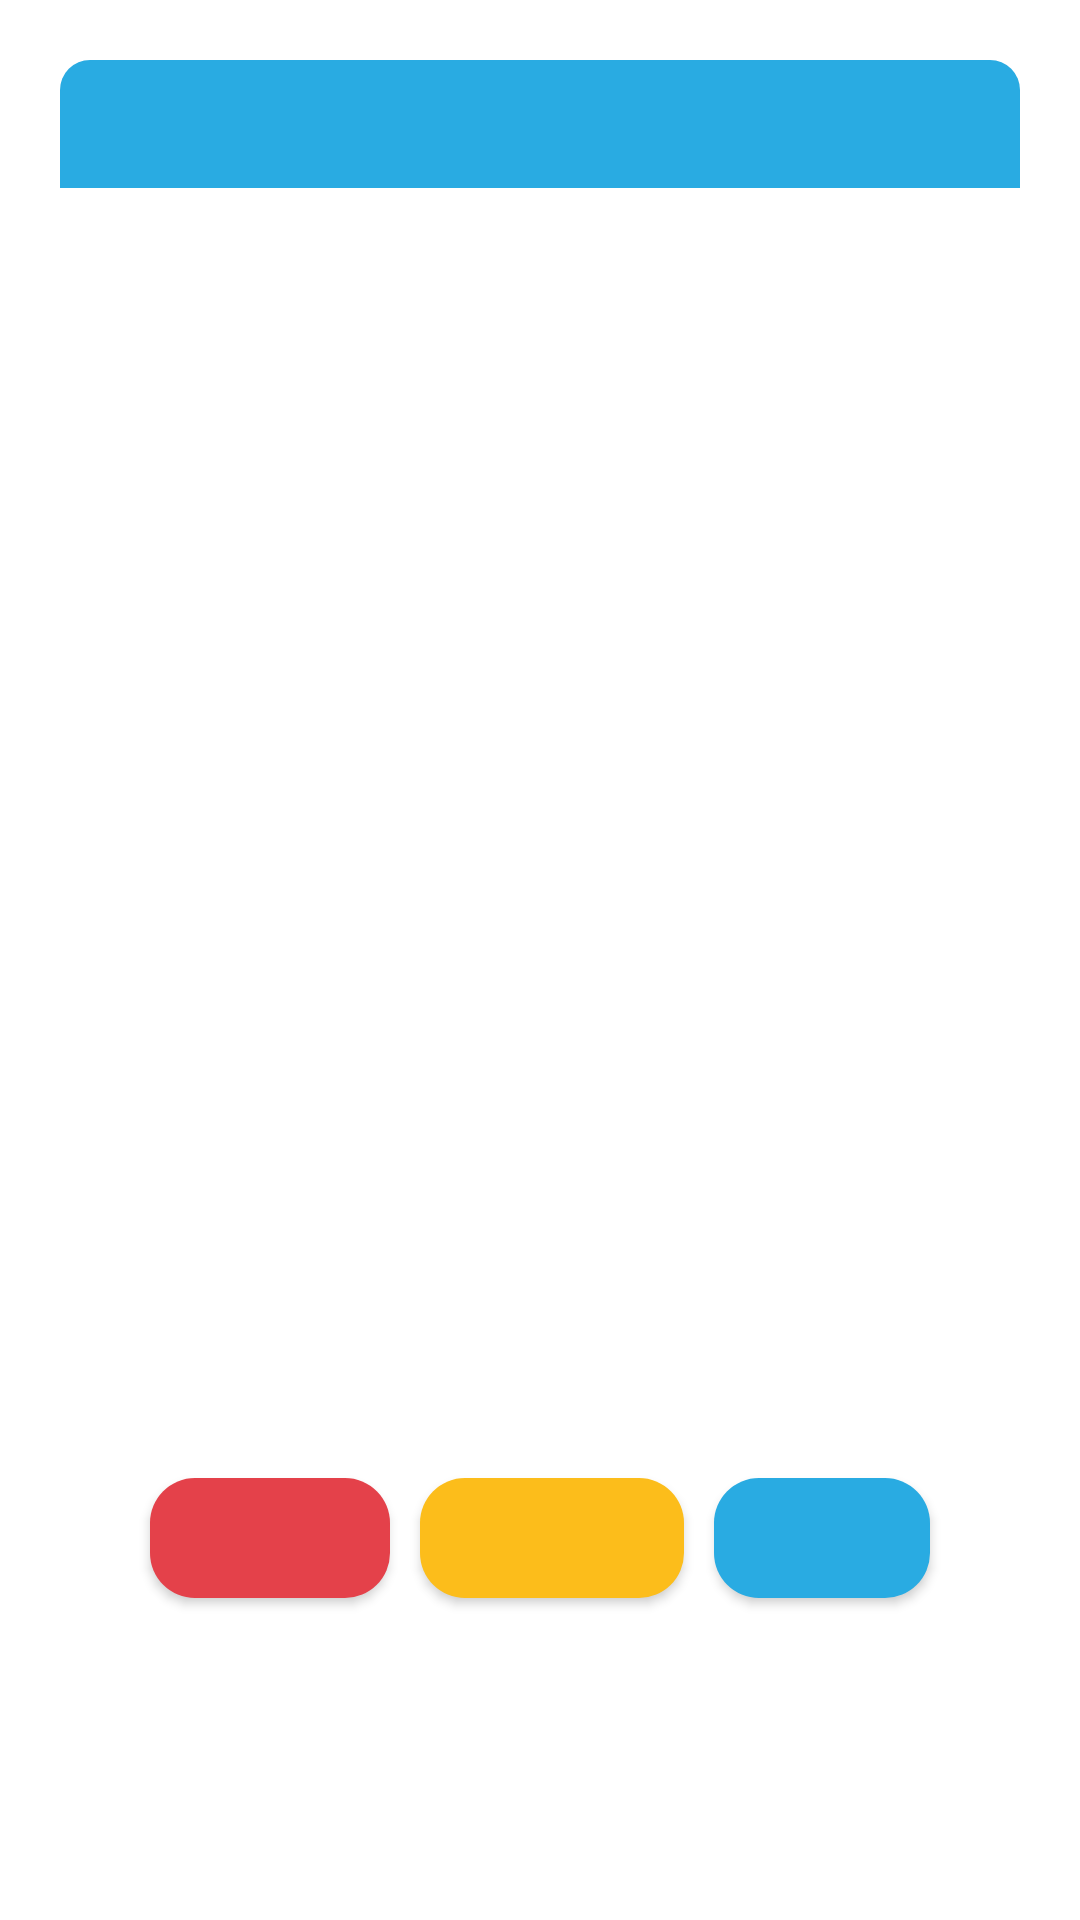

Write the Android layout XML for this screen, with the resource values it uses.
<!-- AndroidManifest.xml: application theme Theme.LOGIN -->
<!-- res/layout/layout_admin_informacao_evento_dialog.xml -->
<?xml version="1.0" encoding="utf-8"?>
<androidx.constraintlayout.widget.ConstraintLayout xmlns:android="http://schemas.android.com/apk/res/android"
    xmlns:tools="http://schemas.android.com/tools"
    android:layout_width="match_parent"
    android:layout_height="match_parent"
    xmlns:app="http://schemas.android.com/apk/res-auto"
    android:layout_margin="20dp"
    android:padding="20dp"
    android:id="@+id/layoutDialogContainer">

    <androidx.constraintlayout.widget.ConstraintLayout
        android:layout_width="match_parent"
        android:layout_height="wrap_content"
        app:layout_constraintTop_toTopOf="parent"
        android:id="@+id/layoutDialog"
        android:background="@drawable/dialog_background">

            <ScrollView
                android:layout_width="match_parent"
                android:layout_height="450dp"
                app:layout_constraintBottom_toTopOf="@+id/buttoneditar"
                app:layout_constraintTop_toBottomOf="@id/textTitleAlertDialog"
                app:layout_constraintVertical_bias="0.0"
                tools:ignore="NotSibling">

                <LinearLayout
                    android:layout_width="match_parent"
                    android:layout_height="450dp"
                    android:orientation="vertical"
                    android:gravity="top">

                    <TextView
                        android:id="@+id/textMessage"
                        android:layout_width="300dp"
                        android:layout_height="wrap_content"
                        android:layout_marginStart="20dp"
                        android:layout_marginTop="20dp"
                        android:layout_marginEnd="20dp"
                        android:textColor="@color/black"
                        android:textSize="16sp" />

                    <TextView
                        android:id="@+id/textMessage1"
                        android:layout_width="300dp"
                        android:layout_height="wrap_content"
                        android:layout_marginStart="20dp"
                        android:layout_marginTop="-20dp"
                        android:layout_marginEnd="20dp"
                        android:textColor="@color/black"
                        android:textSize="16sp" />

                    <TextView
                        android:id="@+id/textMessage2"
                        android:layout_width="300dp"
                        android:layout_height="wrap_content"
                        android:layout_marginStart="20dp"
                        android:layout_marginTop="-20dp"
                        android:layout_marginEnd="20dp"
                        android:textColor="@color/black"
                        android:textSize="16sp" />

                    <TextView
                        android:id="@+id/textMessage3"
                        android:layout_width="300dp"
                        android:layout_height="wrap_content"
                        android:layout_marginStart="20dp"
                        android:layout_marginTop="-20dp"
                        android:layout_marginBottom="40dp"
                        android:layout_marginEnd="20dp"
                        android:textColor="@color/black"
                        android:textSize="16sp" />
                </LinearLayout>
            </ScrollView>

        <TextView
            android:layout_width="match_parent"
            android:layout_height="wrap_content"
            android:id="@+id/textTitleAlertDialog"
            android:padding="10dp"
            android:textAlignment="center"
            android:background="@drawable/sucess_background"
            android:textColor="@color/white"
            android:textSize="17sp"
            android:textStyle="bold"
            app:layout_constraintTop_toTopOf="parent"/>

    </androidx.constraintlayout.widget.ConstraintLayout>

    <androidx.appcompat.widget.AppCompatButton
        android:layout_width="0dp"
        android:layout_height="40dp"
        android:id="@+id/buttonexcluir"
        android:layout_marginStart="30dp"
        android:layout_marginEnd="10dp"
        android:background="@drawable/button_error_background"
        app:layout_constraintBottom_toBottomOf="@id/layoutDialog"
        app:layout_constraintStart_toStartOf="parent"
        app:layout_constraintEnd_toEndOf="@id/buttoneditar"
        app:layout_constraintEnd_toStartOf="@id/buttoneditar"
        app:layout_constraintTop_toBottomOf="@+id/layoutDialog"
        android:textSize="14sp"
        android:textColor="@color/white"/>

    <androidx.appcompat.widget.AppCompatButton
        android:layout_width="0dp"
        android:layout_height="40dp"
        android:id="@+id/buttoneditar"
        android:layout_marginStart="90dp"
        android:layout_marginEnd="90dp"
        android:background="@drawable/button_aviso_background"
        app:layout_constraintBottom_toBottomOf="@id/layoutDialog"
        app:layout_constraintStart_toStartOf="@id/buttonexcluir"
        app:layout_constraintStart_toEndOf="@id/buttoneditar"
        app:layout_constraintTop_toBottomOf="@+id/layoutDialog"
        android:textSize="14sp"
        android:textColor="@color/white"/>

    <androidx.appcompat.widget.AppCompatButton
        android:layout_width="0dp"
        android:layout_height="40dp"
        android:id="@+id/buttonvoltar"
        android:layout_marginStart="10dp"
        android:layout_marginEnd="30dp"
        android:background="@drawable/button_sucess_background"
        app:layout_constraintBottom_toBottomOf="@id/layoutDialog"
        app:layout_constraintEnd_toEndOf="parent"
        app:layout_constraintStart_toEndOf="@id/buttoneditar"
        app:layout_constraintTop_toBottomOf="@+id/layoutDialog"
        android:textSize="14sp"
        android:textColor="@color/white"/>


</androidx.constraintlayout.widget.ConstraintLayout>
<!-- resources referenced by this layout -->
<resources>
  <color name="black">#FF000000</color>
  <color name="white">#FFFFFFFF</color>
  <!-- drawable button_aviso_background (drawable) -->
  <?xml version="1.0" encoding="utf-8"?>
  <shape
      xmlns:android="http://schemas.android.com/apk/res/android"
      android:shape="rectangle">
  
      <solid android:color="@color/amarelo"/>
      <corners android:radius="15dp"/>
  
  </shape>
  <!-- drawable button_error_background (drawable) -->
  <?xml version="1.0" encoding="utf-8"?>
  <shape
      xmlns:android="http://schemas.android.com/apk/res/android"
      android:shape="rectangle">
  
      <solid android:color="@color/red"/>
      <corners android:radius="15dp"/>
  
  </shape>
  <!-- drawable button_sucess_background (drawable) -->
  <?xml version="1.0" encoding="utf-8"?>
  <shape
      xmlns:android="http://schemas.android.com/apk/res/android"
      android:shape="rectangle">
  
      <solid android:color="@color/azul1"/>
      <corners android:radius="15dp"/>
  
  </shape>
  <!-- drawable sucess_background (drawable) -->
  <?xml version="1.0" encoding="utf-8"?>
  <shape xmlns:android="http://schemas.android.com/apk/res/android"
      android:shape="rectangle">
  
      <solid android:color="@color/azul1"/>
      <corners android:topLeftRadius="10dp"
          android:topRightRadius="10dp"/>
  
  </shape>
  <style name="Theme.LOGIN" parent="Theme.MaterialComponents.DayNight.DarkActionBar">
  
          
  
          
          <item name="colorPrimary">@color/colorSecondary</item>
          <item name="colorPrimaryVariant">@color/azul1</item>
          <item name="colorOnPrimary">@color/white</item>
  
          
          <item name="colorSecondary">@color/colorSecondary</item>
          <item name="colorOnSecondary">@color/white</item>
          <item name="colorSecondaryVariant">@color/black</item>
  
          <item name="android:calendarTextColor">@color/black</item>
      </style>
  <color name="amarelo">#FCBD1B</color>
  <color name="red">#E4414A</color>
  <color name="azul1">#29ABE2</color>
  <color name="colorSecondary">#0071BC</color>
</resources>
